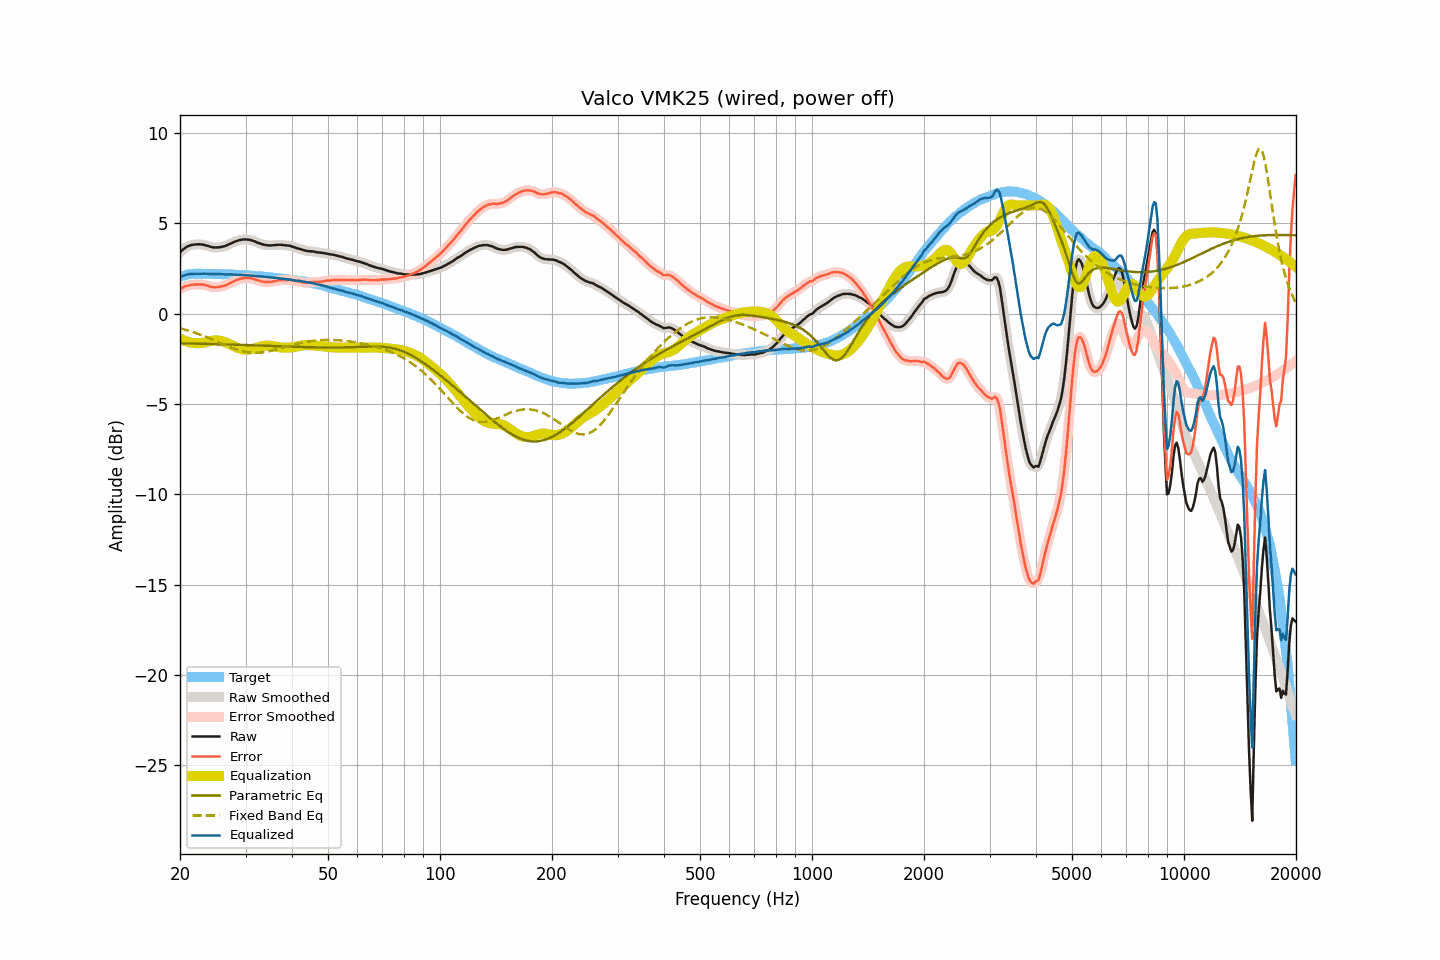

The file beside this chart, header and first rows:
frequency, raw, smoothed, error, error_smoothed, equalization, parametric_eq, fixed_band_eq, equalized_raw, equalized_smoothed, target
20.00, 3.41, 3.40, 1.36, 1.36, -1.37, -1.63, -0.80, 2.04, 2.03, 2.05
20.20, 3.49, 3.49, 1.41, 1.42, -1.42, -1.64, -0.83, 2.07, 2.07, 2.08
20.40, 3.57, 3.57, 1.46, 1.46, -1.46, -1.64, -0.85, 2.11, 2.11, 2.11
20.61, 3.64, 3.64, 1.51, 1.51, -1.50, -1.64, -0.88, 2.14, 2.14, 2.13
20.81, 3.70, 3.69, 1.54, 1.54, -1.53, -1.64, -0.90, 2.17, 2.17, 2.16
21.02, 3.74, 3.74, 1.55, 1.56, -1.56, -1.64, -0.93, 2.18, 2.18, 2.18
21.23, 3.78, 3.78, 1.58, 1.58, -1.58, -1.65, -0.95, 2.20, 2.20, 2.19
21.44, 3.81, 3.80, 1.60, 1.60, -1.60, -1.65, -0.98, 2.21, 2.20, 2.20
21.66, 3.82, 3.82, 1.60, 1.61, -1.61, -1.65, -1.01, 2.21, 2.21, 2.21
21.87, 3.84, 3.83, 1.63, 1.62, -1.62, -1.65, -1.04, 2.22, 2.21, 2.21
22.09, 3.84, 3.84, 1.62, 1.62, -1.63, -1.65, -1.07, 2.21, 2.22, 2.22
22.31, 3.85, 3.85, 1.63, 1.63, -1.63, -1.65, -1.10, 2.22, 2.22, 2.22
22.54, 3.85, 3.84, 1.63, 1.62, -1.63, -1.66, -1.13, 2.22, 2.22, 2.22
22.76, 3.84, 3.84, 1.62, 1.62, -1.62, -1.66, -1.17, 2.22, 2.22, 2.22
22.99, 3.83, 3.83, 1.62, 1.62, -1.61, -1.66, -1.20, 2.22, 2.22, 2.21
23.22, 3.82, 3.81, 1.61, 1.60, -1.59, -1.66, -1.24, 2.22, 2.22, 2.21
23.45, 3.79, 3.79, 1.58, 1.59, -1.57, -1.67, -1.27, 2.21, 2.22, 2.21
23.69, 3.77, 3.77, 1.56, 1.56, -1.55, -1.67, -1.31, 2.22, 2.21, 2.21
23.92, 3.74, 3.74, 1.53, 1.53, -1.53, -1.67, -1.34, 2.21, 2.21, 2.21
24.16, 3.71, 3.71, 1.49, 1.50, -1.51, -1.67, -1.38, 2.20, 2.20, 2.22
24.40, 3.69, 3.69, 1.47, 1.48, -1.49, -1.67, -1.42, 2.20, 2.20, 2.21
24.65, 3.68, 3.68, 1.47, 1.47, -1.48, -1.68, -1.46, 2.20, 2.20, 2.20
24.89, 3.67, 3.67, 1.47, 1.47, -1.47, -1.68, -1.49, 2.20, 2.20, 2.20
25.14, 3.68, 3.67, 1.48, 1.47, -1.47, -1.68, -1.53, 2.21, 2.20, 2.20
25.39, 3.68, 3.68, 1.48, 1.48, -1.48, -1.68, -1.57, 2.20, 2.20, 2.20
25.65, 3.69, 3.69, 1.49, 1.49, -1.49, -1.69, -1.61, 2.19, 2.20, 2.20
25.91, 3.71, 3.70, 1.52, 1.51, -1.51, -1.69, -1.65, 2.19, 2.19, 2.19
26.16, 3.73, 3.73, 1.54, 1.54, -1.54, -1.69, -1.69, 2.19, 2.19, 2.19
26.43, 3.75, 3.75, 1.56, 1.57, -1.57, -1.69, -1.73, 2.18, 2.18, 2.19
26.69, 3.79, 3.79, 1.60, 1.60, -1.61, -1.70, -1.76, 2.18, 2.18, 2.18
26.96, 3.83, 3.83, 1.64, 1.64, -1.64, -1.70, -1.80, 2.18, 2.18, 2.18
27.23, 3.87, 3.87, 1.68, 1.69, -1.69, -1.70, -1.84, 2.18, 2.18, 2.18
27.50, 3.91, 3.91, 1.73, 1.73, -1.73, -1.70, -1.87, 2.18, 2.18, 2.18
27.77, 3.95, 3.95, 1.78, 1.78, -1.77, -1.71, -1.91, 2.17, 2.17, 2.17
28.05, 3.99, 3.98, 1.82, 1.82, -1.82, -1.71, -1.94, 2.17, 2.17, 2.17
28.33, 4.02, 4.02, 1.86, 1.86, -1.86, -1.71, -1.97, 2.16, 2.16, 2.16
28.62, 4.05, 4.05, 1.89, 1.90, -1.89, -1.71, -2.00, 2.16, 2.16, 2.16
28.90, 4.08, 4.08, 1.92, 1.92, -1.92, -1.72, -2.03, 2.16, 2.15, 2.15
29.19, 4.10, 4.10, 1.96, 1.95, -1.95, -1.72, -2.05, 2.15, 2.15, 2.14
29.48, 4.11, 4.11, 1.96, 1.97, -1.96, -1.72, -2.08, 2.14, 2.15, 2.15
29.78, 4.12, 4.12, 1.98, 1.98, -1.98, -1.73, -2.10, 2.14, 2.14, 2.14
30.08, 4.12, 4.12, 1.98, 1.98, -1.98, -1.73, -2.11, 2.14, 2.13, 2.14
30.38, 4.11, 4.11, 1.98, 1.98, -1.98, -1.73, -2.13, 2.13, 2.13, 2.12
30.68, 4.10, 4.10, 1.98, 1.98, -1.97, -1.74, -2.14, 2.12, 2.12, 2.12
30.99, 4.08, 4.08, 1.97, 1.97, -1.96, -1.74, -2.15, 2.12, 2.12, 2.11
31.30, 4.06, 4.06, 1.95, 1.95, -1.94, -1.74, -2.16, 2.12, 2.11, 2.11
31.61, 4.03, 4.02, 1.92, 1.92, -1.92, -1.74, -2.16, 2.11, 2.10, 2.11
31.93, 3.99, 3.99, 1.89, 1.89, -1.89, -1.75, -2.16, 2.09, 2.09, 2.09
32.24, 3.95, 3.95, 1.87, 1.87, -1.87, -1.75, -2.16, 2.08, 2.08, 2.08
32.57, 3.92, 3.92, 1.84, 1.84, -1.84, -1.75, -2.16, 2.08, 2.08, 2.08
32.89, 3.89, 3.89, 1.81, 1.81, -1.81, -1.76, -2.15, 2.07, 2.07, 2.08
33.22, 3.86, 3.86, 1.79, 1.79, -1.79, -1.76, -2.14, 2.07, 2.06, 2.06
33.55, 3.83, 3.83, 1.77, 1.77, -1.78, -1.76, -2.13, 2.05, 2.05, 2.06
33.89, 3.81, 3.81, 1.76, 1.76, -1.76, -1.77, -2.11, 2.04, 2.04, 2.05
34.23, 3.80, 3.80, 1.75, 1.75, -1.76, -1.77, -2.10, 2.04, 2.04, 2.04
34.57, 3.79, 3.79, 1.76, 1.76, -1.76, -1.77, -2.08, 2.03, 2.03, 2.03
34.92, 3.79, 3.79, 1.77, 1.76, -1.77, -1.78, -2.06, 2.02, 2.02, 2.02
35.27, 3.79, 3.79, 1.77, 1.78, -1.78, -1.78, -2.04, 2.01, 2.01, 2.02
35.62, 3.80, 3.80, 1.80, 1.80, -1.79, -1.78, -2.02, 2.00, 2.00, 2.00
35.97, 3.81, 3.80, 1.82, 1.81, -1.81, -1.79, -1.99, 2.00, 1.99, 1.99
... 635 more rows
